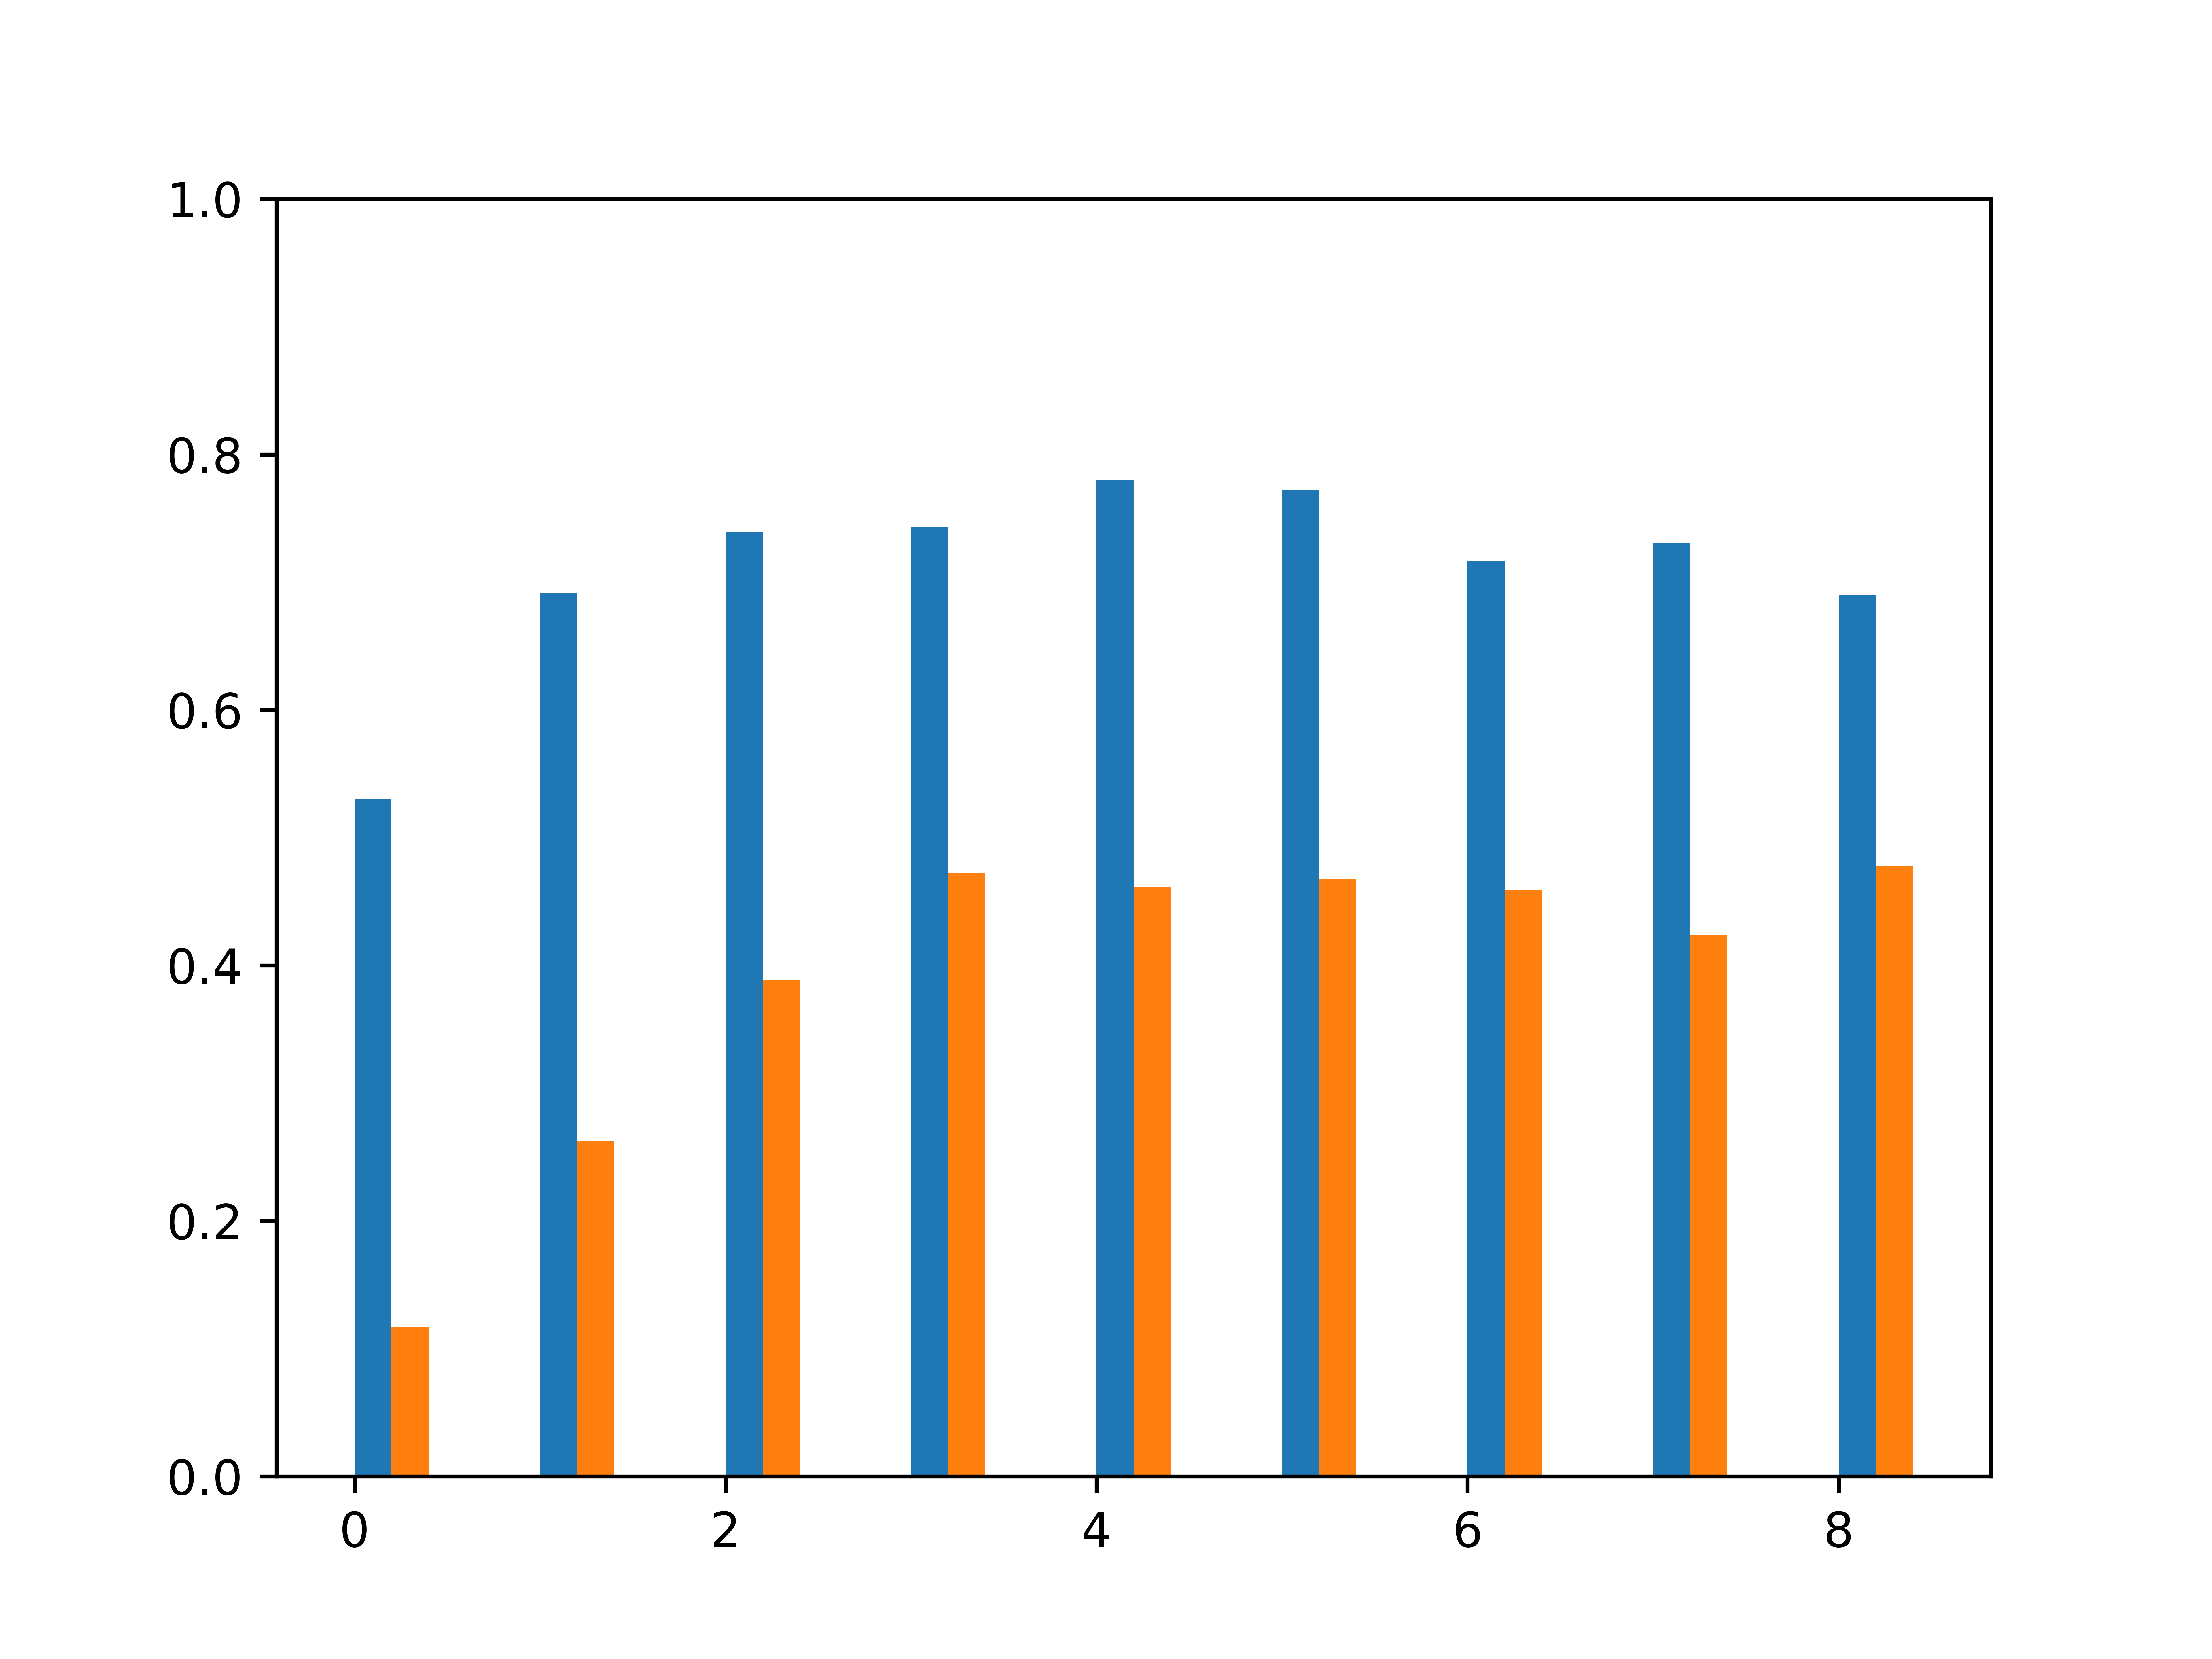

This chart was generated by the following Python code:
#! /usr/bin/env python3
# -*- coding: utf-8 -*-

import os
import numpy as np
from matplotlib import pyplot

#diff_test2000.npz
#diff_percent_test2000.npz
current_folder = os.path.join(os.path.expanduser("~"), "data/VOCdevkit/dataDB")
root_folder = os.path.join(current_folder, 'test_files')

#=============================================================================================
per_data_path = os.path.join(root_folder, 'diff_percent_test.npz')
per_load_data = np.load(per_data_path)
# np.savez(save_path, max_softmax = test_max_softmax , max_index = test_max_index, label = test_label)
per_max_softmax = per_load_data["max_softmax"]
per_max_index = per_load_data["max_index"]
per_label = per_load_data["label"]
# print(max_softmax.shape, max_index.shape, label.shape)

per_up_data = np.load("diff_up_index.npy") 
per_diff_index = np.load("diff_percent_count.npy")

per_iD = {str(i[1]): (i[2]).astype(np.float32) for i in per_up_data}

per_flag_accuracy = (per_label == per_max_index)
# flag_accuracy = (label == max_index).astype(np.int)
# print(up_data)
# print(iD)
# iRD = {str(k): int(v) for k, v in diff_index}
# print(diff_index)
# exit(0)
per_data = np.zeros((per_label.shape[0], 3))

for i in range(0, per_label.shape[0]):
	tmp_perc = per_iD[str(per_diff_index[i])]
	tmp_soft = per_max_softmax[i]
	tmp_acc = per_flag_accuracy[i]
	# tmp[0,:] = [tmp_perc, tmp_soft, tmp_acc]
	per_data[i] = [tmp_perc, tmp_soft, tmp_acc]
	# test_max_softmax = np.hstack((test_max_softmax, test_softmax.max(axis=1)))


# flag_accuracy = (label == max_index).astype(np.int)
# print(np.mean(flag_accuracy))
# print(np.mean(max_softmax * flag_accuracy))

# pyplot.plot(max_softmax, "ro")
# pyplot.plot(max_softmax * flag_accuracy, "bo")
# length = len(max_softmax)
# x = np.arange(0, length)
# print(data[:, 0], data[:, 1])

# pyplot.scatter(data[:, 0], data[:, 1], c='b', marker='o')
# pyplot.scatter(data[:, 0], data[:, 1] * data[:, 2], c='b', marker='o')
per_count = np.zeros((11, 2))

for v in per_data:
    tmp_i = np.around(10 * v[0]).astype(np.int)
    # print(v[0])
    if (v[2]).astype(np.bool):
        per_count[tmp_i,0] += 1
    else:
        per_count[tmp_i,1] += 1
per_count[9,:] = per_count[9,:] + per_count[10,:]
#===============================================================================================



#=============================================================================================
data_path = os.path.join(root_folder, 'diff_test.npz')
load_data = np.load(data_path)
# np.savez(save_path, max_softmax = test_max_softmax , max_index = test_max_index, label = test_label)
max_softmax = load_data["max_softmax"]
max_index = load_data["max_index"]
label = load_data["label"]
# print(max_softmax.shape)
down_data = np.load("diff_down_index.npy")
# print(down_data.shape)
diff_index = np.load("diff_count.npy")
# print(diff_index.shape)

iD = {str(i[1]): (i[2]).astype(np.float32) for i in down_data}
flag_accuracy = (label == max_index)

data = np.zeros((label.shape[0], 3))

for i in range(0, label.shape[0]):
    tmp_perc = iD[str(diff_index[i])]
    tmp_soft = max_softmax[i]
    tmp_acc = flag_accuracy[i]
    # tmp[0,:] = [tmp_perc, tmp_soft, tmp_acc]
    data[i] = [tmp_perc, tmp_soft, tmp_acc]
    # test_max_softmax = np.hstack((test_max_softmax, test_softmax.max(axis=1)))


count = np.zeros((11, 2))

for v in data:
    tmp_i = np.around(10 * v[0]).astype(np.int)
    # print(v[0])
    if (v[2]).astype(np.bool):
        count[tmp_i,0] += 1
    else:
        count[tmp_i,1] += 1
count[9,:] = count[9,:] + count[10,:]
#===============================================================================================
# fig = pyplot.figure()
# ax1 = fig.add_subplot(211)
# ax2 = fig.add_subplot(212)
pyplot.bar(np.arange(9)+0.1, np.array([per_count[:9,0] / (per_count[:9,0] + per_count[:9,1])]).reshape(9,1), 0.2*np.ones((9,1)),np.zeros((9,1)))
pyplot.bar(np.arange(9)+0.3, np.array([count[:9,0] / (count[:9,0] + count[:9,1])]).reshape(9,1), 0.2*np.ones((9,1)),np.zeros((9,1)))
# pyplot.bar(np.arange(9)+0.2, np.array([count[:9,0] / (count[:9,0] + count[:9,1])]).reshape(9,1), 0.2*np.ones((9,1)),np.zeros((9,1)))
# ax1.scatter(range(11), count[:,0] / (count[:,0] + count[:,1]), c='b', marker='o')
# ax2.scatter(data[:, 0], data[:, 1], c='r', marker='o')

pyplot.ylim([0, 1])
# pyplot.plot(max_index, "r-.")
pyplot.savefig("test_result.png", dpi = 1200)
os.system("rcp test_result.png yroot@172.18.225.137:/tmp")
pyplot.show()
# ax1 = fig.add_subplot(111)
# # ax1.set_xlim([0, len(test_accuracy)])
# l_loss, = ax1.plot(loss, 'b-.')#.')
# # ax1.set_ylim([0, max(loss)])
# # ax1.legend(('Loss'), loc='upper left')

# ax2 = ax1.twinx()
# ax2.set_xlim([0, len(test_accuracy)])
# l_train, = ax2.plot(train_accuracy, 'r--')#o')
# #print(test_accuracy)
# l_test, = ax2.plot(test_accuracy, 'g:')#^')
# ax2.set_ylim([0, 1])


# #pyplot.legend((l_loss, l_train), ('Loss','Train_Accuracy'), loc=0)
# pyplot.legend((l_loss, l_train, l_test), ('Loss','Train_Accuracy', 'Test_Accuracy'), loc=0)

# pyplot.savefig("result.png", dpi = 1200)
# os.system("rcp result.png yroot@172.18.225.137:/tmp")

# # pyplot.show()
